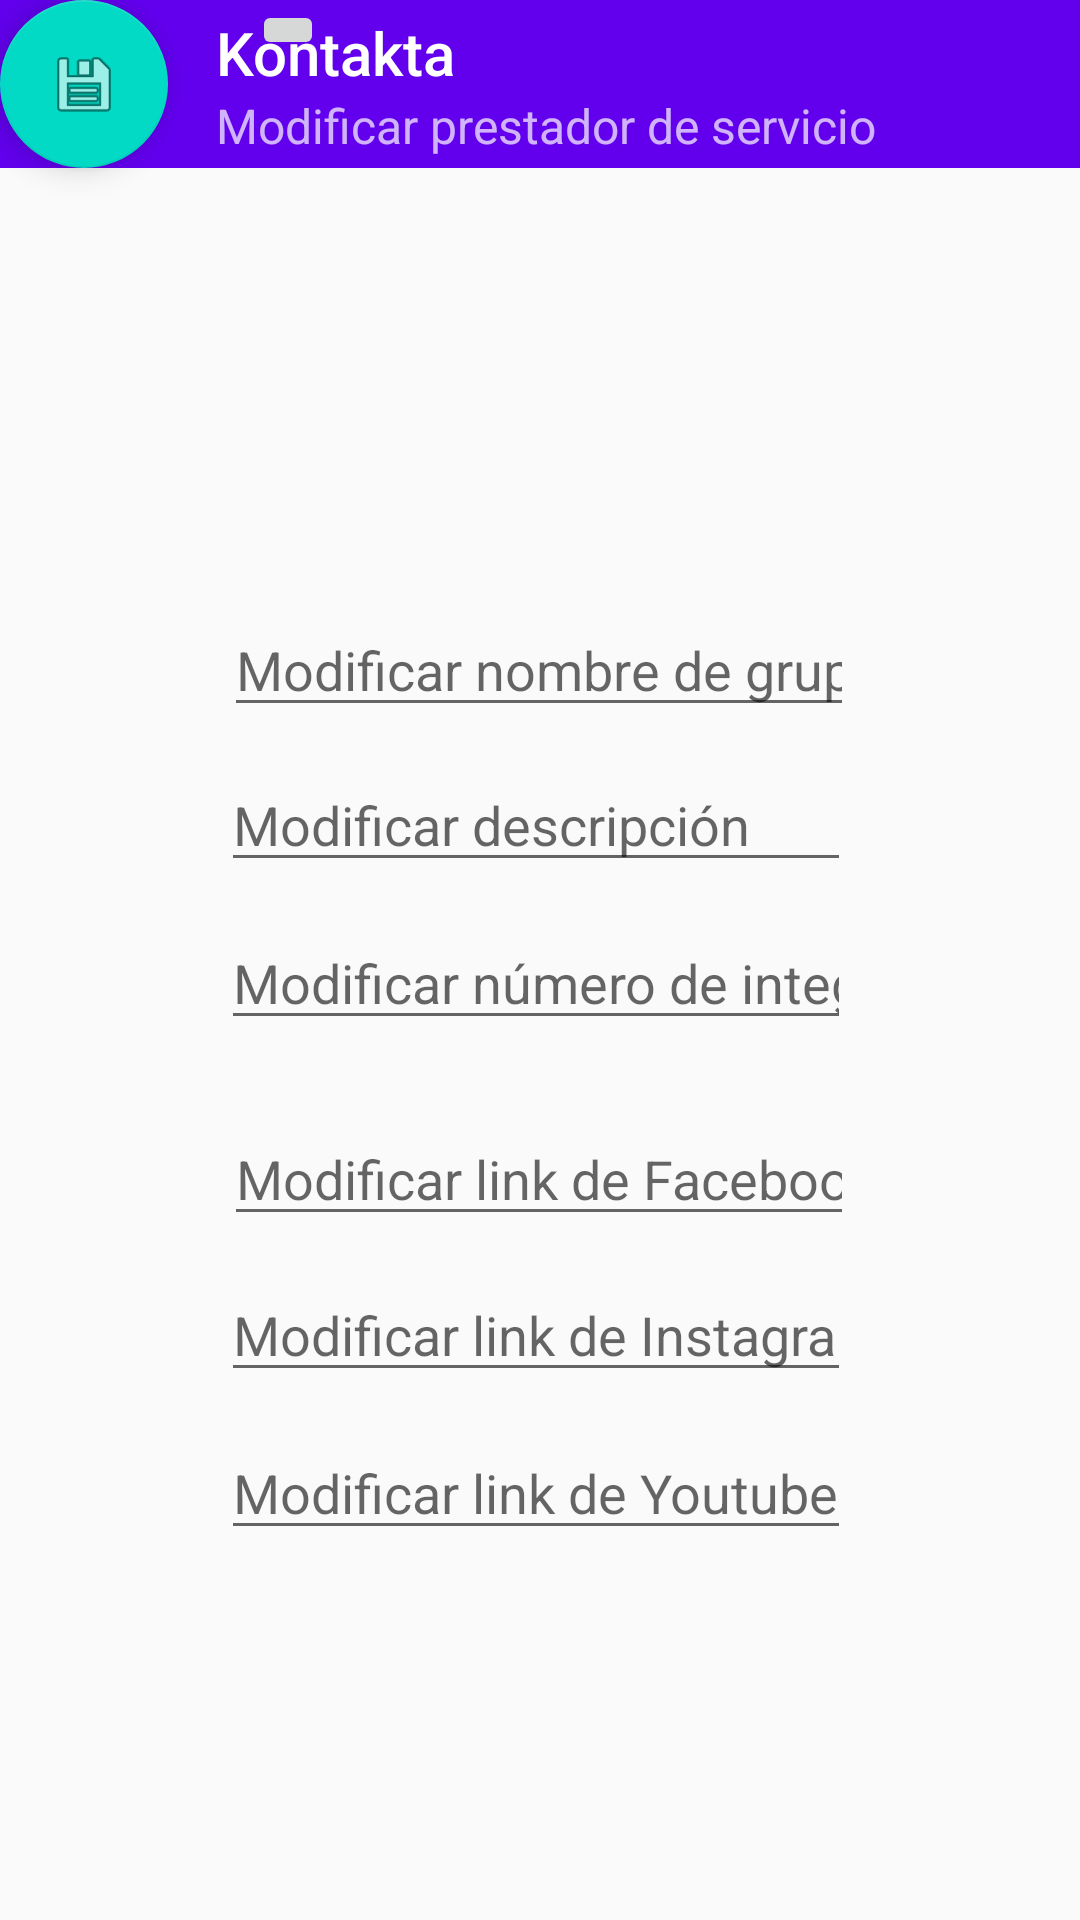

Produce the Android XML layout that renders to this screen, including the resource entries it uses.
<!-- AndroidManifest.xml: application theme AppTheme -->
<!-- res/layout/cambio_prestador.xml -->
<?xml version="1.0" encoding="utf-8"?>
<androidx.constraintlayout.widget.ConstraintLayout
    xmlns:android="http://schemas.android.com/apk/res/android"
    xmlns:app="http://schemas.android.com/apk/res-auto"
    xmlns:tools="http://schemas.android.com/tools"
    android:layout_width="match_parent"
    android:layout_height="match_parent">

    <ImageView
        android:id="@+id/imgViewPhotoPro2"
        android:layout_width="wrap_content"
        android:layout_height="wrap_content"
        tools:layout_editor_absoluteX="141dp"
        tools:layout_editor_absoluteY="65dp"
        tools:srcCompat="@tools:sample/avatars" />

    <EditText
        android:id="@+id/textNombre2"
        android:layout_width="wrap_content"
        android:layout_height="wrap_content"
        android:ems="10"
        android:hint="Modificar nombre de grupo/artista"
        android:inputType="textPersonName"
        app:layout_constraintBottom_toBottomOf="parent"
        app:layout_constraintEnd_toEndOf="parent"
        app:layout_constraintHorizontal_bias="0.497"
        app:layout_constraintStart_toStartOf="parent"
        app:layout_constraintTop_toTopOf="parent"
        app:layout_constraintVertical_bias="0.336" />

    <EditText
        android:id="@+id/textDescripcionP"
        android:layout_width="wrap_content"
        android:layout_height="wrap_content"
        android:ems="10"
        android:hint="Modificar descripción"
        android:inputType="textMultiLine"
        app:layout_constraintBottom_toBottomOf="parent"
        app:layout_constraintEnd_toEndOf="parent"
        app:layout_constraintHorizontal_bias="0.492"
        app:layout_constraintStart_toStartOf="parent"
        app:layout_constraintTop_toTopOf="parent"
        app:layout_constraintVertical_bias="0.422" />

    <ImageButton
        android:id="@+id/imageButtonNombre2"
        android:layout_width="wrap_content"
        android:layout_height="wrap_content"
        android:layout_marginStart="40dp"
        android:layout_marginLeft="40dp"
        app:layout_constraintStart_toStartOf="parent"
        app:srcCompat="@android:drawable/ic_menu_edit"
        tools:layout_editor_absoluteY="225dp" />

    <EditText
        android:id="@+id/textYoutubeP"
        android:layout_width="wrap_content"
        android:layout_height="wrap_content"
        android:ems="10"
        android:hint="Modificar link de Youtube"
        android:inputType="textPersonName"
        app:layout_constraintBottom_toBottomOf="parent"
        app:layout_constraintEnd_toEndOf="parent"
        app:layout_constraintHorizontal_bias="0.492"
        app:layout_constraintStart_toStartOf="parent"
        app:layout_constraintTop_toTopOf="parent"
        app:layout_constraintVertical_bias="0.794" />

    <EditText
        android:id="@+id/textInstagramP"
        android:layout_width="wrap_content"
        android:layout_height="wrap_content"
        android:ems="10"
        android:hint="Modificar link de Instagram"
        android:inputType="textPersonName"
        app:layout_constraintBottom_toBottomOf="parent"
        app:layout_constraintEnd_toEndOf="parent"
        app:layout_constraintHorizontal_bias="0.492"
        app:layout_constraintStart_toStartOf="parent"
        app:layout_constraintTop_toTopOf="parent"
        app:layout_constraintVertical_bias="0.706" />

    <ImageButton
        android:id="@+id/imageButtonEdad2"
        android:layout_width="wrap_content"
        android:layout_height="wrap_content"
        android:layout_marginStart="40dp"
        android:layout_marginLeft="40dp"
        app:layout_constraintStart_toStartOf="parent"
        app:srcCompat="@android:drawable/ic_menu_edit"
        tools:layout_editor_absoluteY="344dp" />

    <EditText
        android:id="@+id/textFacebookP"
        android:layout_width="wrap_content"
        android:layout_height="wrap_content"
        android:ems="10"
        android:hint="Modificar link de Facebook"
        android:inputType="textPersonName"
        app:layout_constraintBottom_toBottomOf="parent"
        app:layout_constraintEnd_toEndOf="parent"
        app:layout_constraintHorizontal_bias="0.497"
        app:layout_constraintStart_toStartOf="parent"
        app:layout_constraintTop_toTopOf="parent"
        app:layout_constraintVertical_bias="0.619" />

    <ImageButton
        android:id="@+id/imageButtonDirreccion2"
        android:layout_width="wrap_content"
        android:layout_height="wrap_content"
        android:layout_marginStart="40dp"
        android:layout_marginLeft="40dp"
        app:layout_constraintStart_toStartOf="parent"
        app:srcCompat="@android:drawable/ic_menu_edit"
        tools:layout_editor_absoluteY="479dp" />

    <ImageButton
        android:id="@+id/imageButtonSexo2"
        android:layout_width="wrap_content"
        android:layout_height="wrap_content"
        android:layout_marginStart="40dp"
        android:layout_marginLeft="40dp"
        app:layout_constraintStart_toStartOf="parent"
        app:srcCompat="@android:drawable/ic_menu_edit"
        tools:layout_editor_absoluteY="284dp" />

    <ImageButton
        android:id="@+id/imageButtonEstado2"
        android:layout_width="wrap_content"
        android:layout_height="wrap_content"
        android:layout_marginStart="40dp"
        android:layout_marginLeft="40dp"
        app:layout_constraintStart_toStartOf="parent"
        app:srcCompat="@android:drawable/ic_menu_edit"
        tools:layout_editor_absoluteY="539dp" />

    <ImageButton
        android:id="@+id/imageButtonMunicipio2"
        android:layout_width="wrap_content"
        android:layout_height="wrap_content"
        android:layout_marginStart="40dp"
        android:layout_marginLeft="40dp"
        app:layout_constraintStart_toStartOf="parent"
        app:srcCompat="@android:drawable/ic_menu_edit"
        tools:layout_editor_absoluteY="419dp" />

    <EditText
        android:id="@+id/textIntegrantesP"
        android:layout_width="wrap_content"
        android:layout_height="wrap_content"
        android:ems="10"
        android:hint="Modificar número de integrantes"
        android:inputType="number"
        app:layout_constraintBottom_toBottomOf="parent"
        app:layout_constraintEnd_toEndOf="parent"
        app:layout_constraintHorizontal_bias="0.492"
        app:layout_constraintStart_toStartOf="parent"
        app:layout_constraintTop_toTopOf="parent"
        app:layout_constraintVertical_bias="0.51" />

    <com.google.android.material.floatingactionbutton.FloatingActionButton
        android:id="@+id/FABGuardarP"
        android:layout_width="wrap_content"
        android:layout_height="wrap_content"
        android:clickable="true"
        app:srcCompat="@android:drawable/ic_menu_save"
        tools:layout_editor_absoluteX="339dp"
        tools:layout_editor_absoluteY="659dp" />

    <androidx.appcompat.widget.Toolbar
        android:id="@+id/toolbarCambioU2"
        android:layout_width="match_parent"
        android:layout_height="wrap_content"
        android:background="?attr/colorPrimary"
        android:minHeight="?attr/actionBarSize"
        android:theme="?attr/actionBarTheme"
        app:layout_constraintTop_toTopOf="parent"
        app:navigationIcon="@drawable/abc_vector_test"
        app:subtitle="Modificar prestador de servicio"
        app:title="Kontakta" />

    <ImageButton
        android:id="@+id/imageBtnPhotoPro2"
        android:layout_width="wrap_content"
        android:layout_height="wrap_content"
        android:layout_marginStart="84dp"
        android:layout_marginLeft="84dp"
        app:layout_constraintStart_toStartOf="parent"
        app:srcCompat="@android:drawable/ic_menu_edit"
        tools:layout_editor_absoluteY="142dp" />

</androidx.constraintlayout.widget.ConstraintLayout>
<!-- resources referenced by this layout -->
<resources>
  <style name="AppTheme" parent="Theme.AppCompat.Light.DarkActionBar">
          
          <item name="colorPrimary">@color/colorPrimary</item>
          <item name="colorPrimaryDark">@color/colorPrimaryDark</item>
          <item name="colorAccent">@color/colorAccent</item>
      </style>
  <color name="colorPrimary">#6200EE</color>
  <color name="colorPrimaryDark">#3700B3</color>
  <color name="colorAccent">#03DAC5</color>
</resources>
